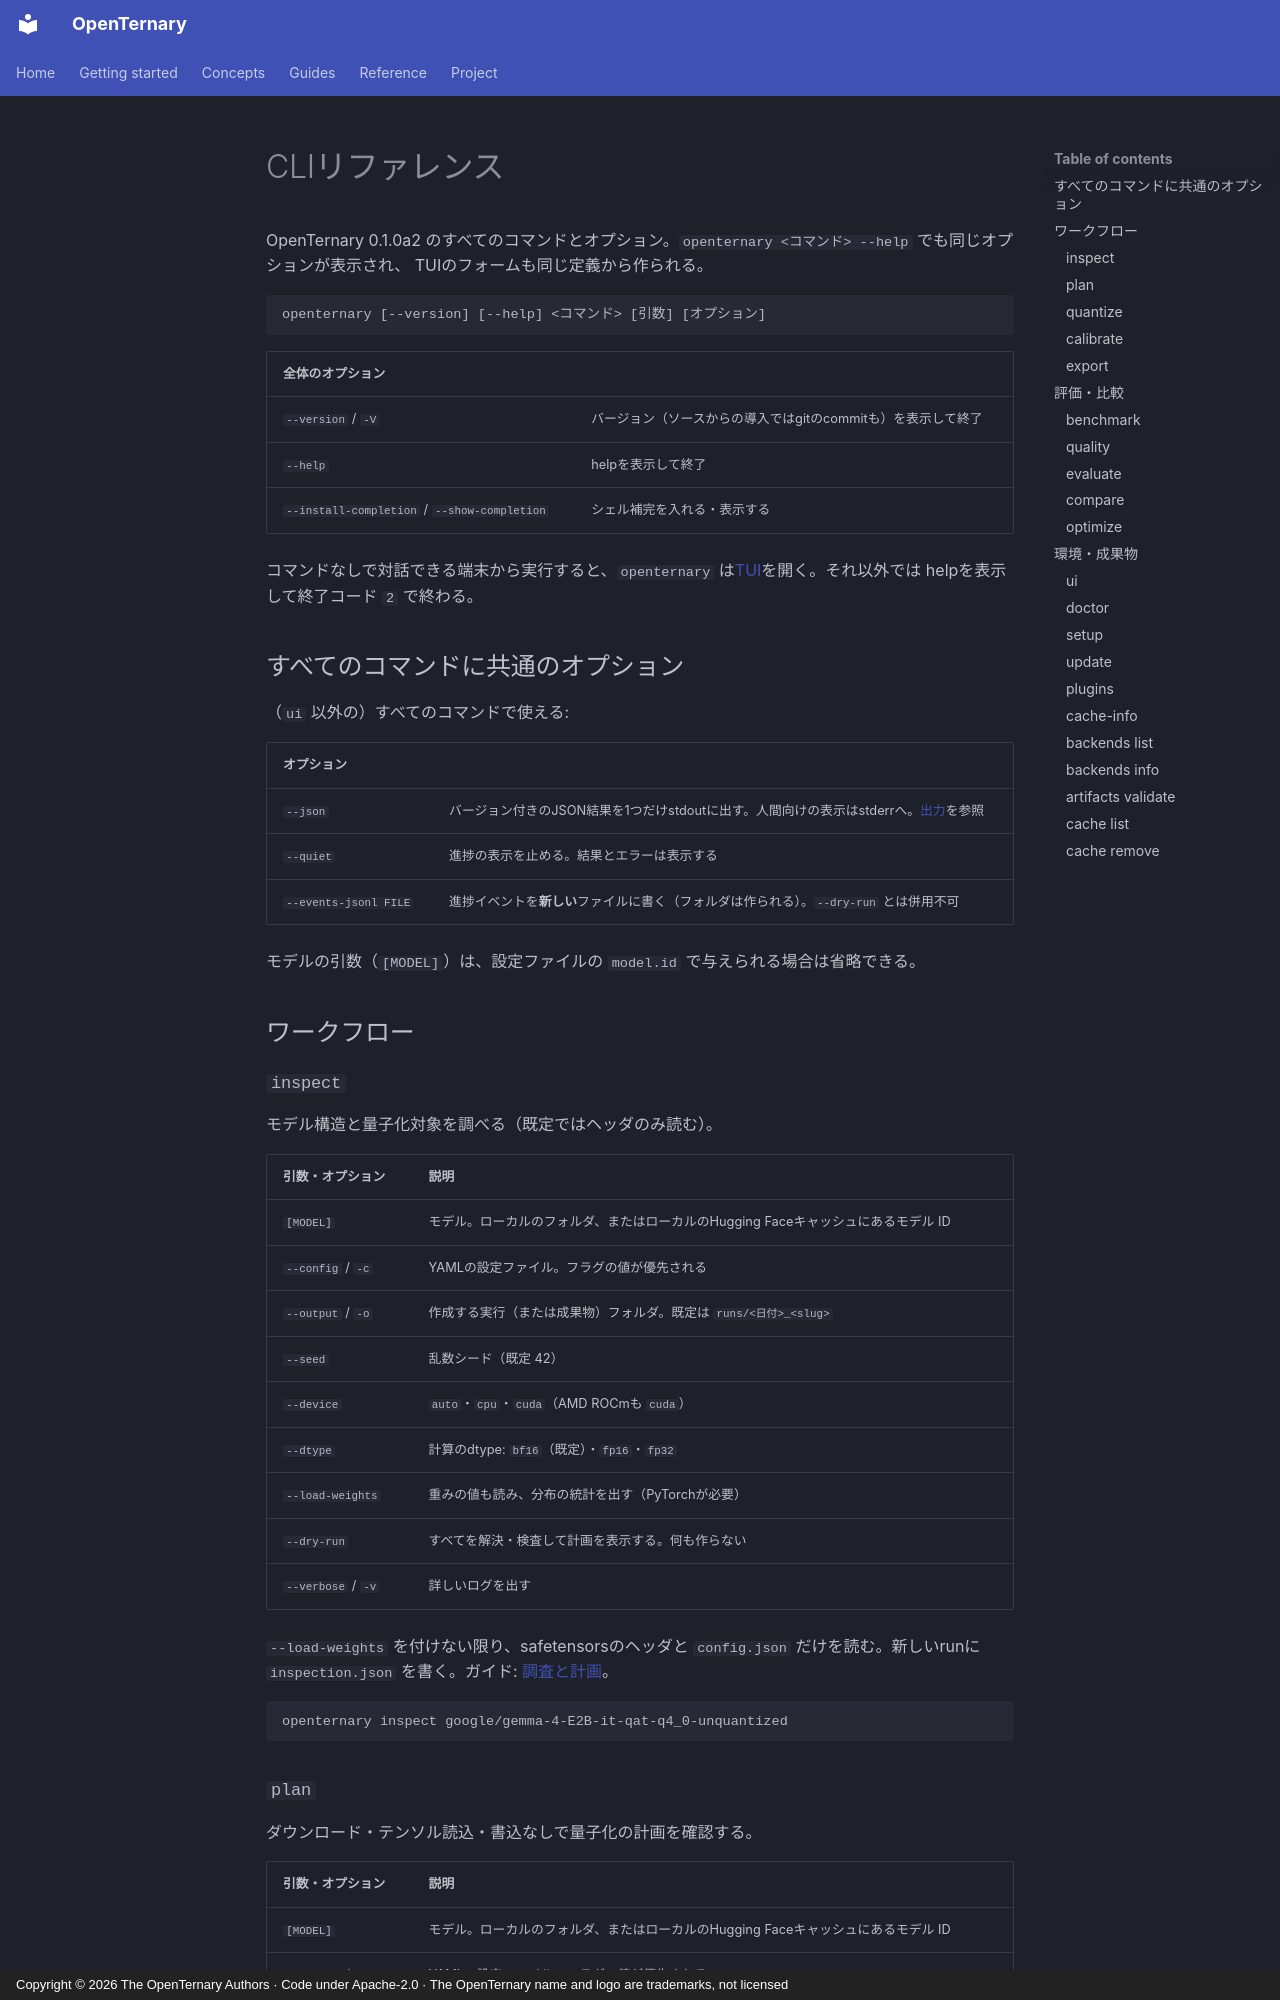

repository: ELRdn/OpenTernary · page: ja/reference/cli/index.html · generator: mkdocs · copyright: Copyright © 2026 The OpenTernary Authors · Code under Apache-2.0 · The OpenTernary name and logo are trademarks, not licensed

---
description: OpenTernaryのすべてのコマンドとオプション（既定値・注意点・例）。
---

# CLIリファレンス

OpenTernary 0.1.0a2 のすべてのコマンドとオプション。`openternary <コマンド> --help` でも同じオプションが表示され、
TUIのフォームも同じ定義から作られる。

```text
openternary [--version] [--help] <コマンド> [引数] [オプション]
```

| 全体のオプション | |
|---|---|
| `--version` / `-V` | バージョン（ソースからの導入ではgitのcommitも）を表示して終了 |
| `--help` | helpを表示して終了 |
| `--install-completion` / `--show-completion` | シェル補完を入れる・表示する |

コマンドなしで対話できる端末から実行すると、`openternary` は[TUI](../getting-started/tui.md)を開く。それ以外では
helpを表示して終了コード `2` で終わる。

## すべてのコマンドに共通のオプション {#options-on-every-command}

（`ui` 以外の）すべてのコマンドで使える:

| オプション | |
|---|---|
| `--json` | バージョン付きのJSON結果を1つだけstdoutに出す。人間向けの表示はstderrへ。[出力](output.md)を参照 |
| `--quiet` | 進捗の表示を止める。結果とエラーは表示する |
| `--events-jsonl FILE` | 進捗イベントを**新しい**ファイルに書く（フォルダは作られる）。`--dry-run` とは併用不可 |

モデルの引数（`[MODEL]`）は、設定ファイルの `model.id` で与えられる場合は省略できる。


## ワークフロー {#workflow}

### `inspect`

モデル構造と量子化対象を調べる（既定ではヘッダのみ読む）。

| 引数・オプション | 説明 |
|---|---|
| `[MODEL]` | モデル。ローカルのフォルダ、またはローカルのHugging Faceキャッシュにあるモデル ID |
| `--config` / `-c` | YAMLの設定ファイル。フラグの値が優先される |
| `--output` / `-o` | 作成する実行（または成果物）フォルダ。既定は `runs/<日付>_<slug>` |
| `--seed` | 乱数シード（既定 42） |
| `--device` | `auto`・`cpu`・`cuda`（AMD ROCmも `cuda`） |
| `--dtype` | 計算のdtype: `bf16`（既定）・`fp16`・`fp32` |
| `--load-weights` | 重みの値も読み、分布の統計を出す（PyTorchが必要） |
| `--dry-run` | すべてを解決・検査して計画を表示する。何も作らない |
| `--verbose` / `-v` | 詳しいログを出す |

`--load-weights` を付けない限り、safetensorsのヘッダと `config.json` だけを読む。新しいrunに `inspection.json` を書く。ガイド: [調査と計画](../guides/inspect-and-plan.md)。

```bash
openternary inspect google/gemma-4-E2B-it-qat-q4_0-unquantized
```
